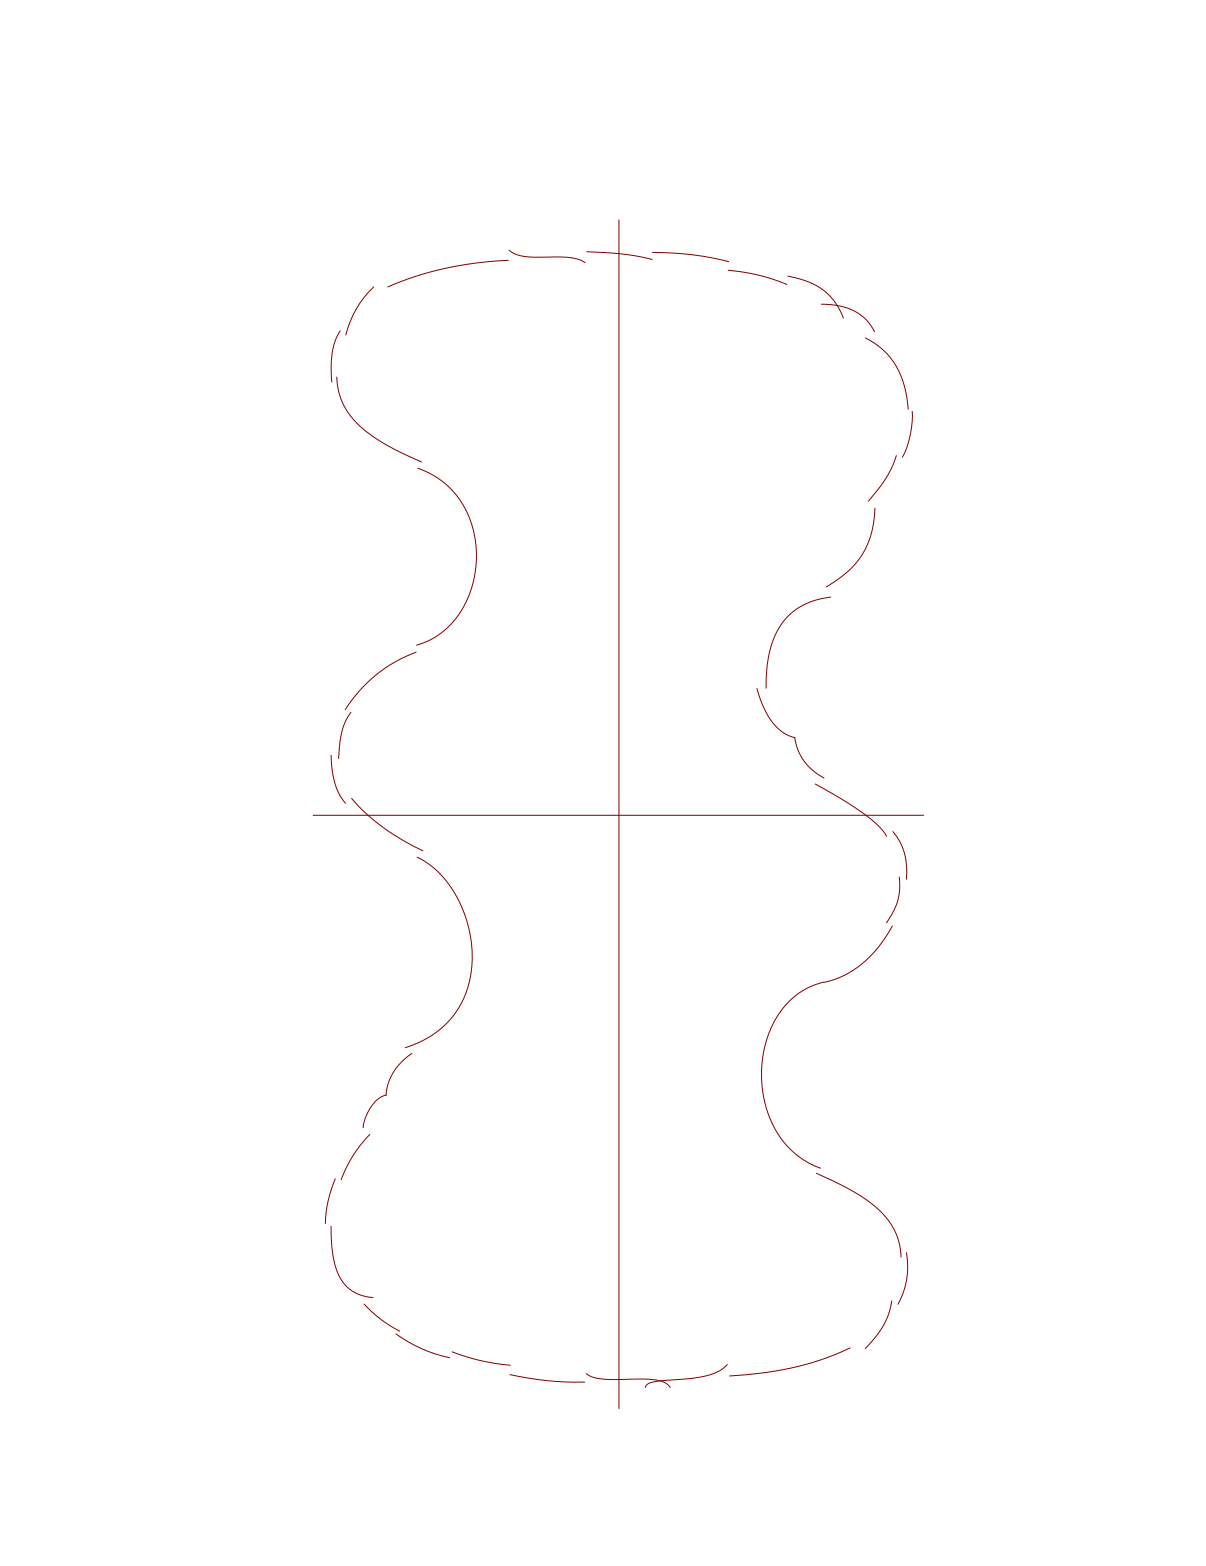

Values plotted in this chart, from the file beside it:
index, duration, pathCount, beats, edge, step, label, desc, group, optional
1, , , 1, RBO, pr, , , pr1, 
2, , , 1, LBI, prx, , , pr1, 
3, , , 2, RBO, pr, , , pr1, 
4a, , , 4, LBO, swr, , , , 
4b, , , 2, RFI, , , , , 
5, , , 1, LFO, pr, , , pr2, 
6, , , 1, RFI, prx, , , pr2, 
7, , , 2, LFO, pr, , , pr2, 
8, , , 4, RFO, bk, , , , 
9, 4, , 1+1, LFO, 3, , , 3, 
, 4, , , LBI, 3x, , , 3, 
10, , , 1, RBO, pr, , , pr3, 
11, , , 1, LBI, prx, , , pr3, 
12, , , 2, RBO, pr, , , pr3, 
13, , , 1, LFO, pr, , , pr4, 
14, , , 1, RFI, prx, , , pr4, 
15, , , 1, LFO, pr, , , pr5, 
16, , , 1, RFI, prx, , , pr5, 
17, , , 1, LFO, opmo, , , m, 
18, , , 1, RBO, opmox, , , m, 
19, , , 2, LBI, , , , , 
1, , , 1, LFO, pr, , , pr1, 
2, , , 1, RFI, prx, , , pr1, 
3, , , 2, LFO, pr, , , pr1, 
4, 16, , 4+2, RFO, cesw, , , , 
, 8, , , RFI, cex, , , , 
5, , , 1, LFO, pr, , , pr2, 
6, , , 1, RFI, prx, , , pr2, 
7, , , 2, LFO, pr, , , pr2, 
8a, 4, , 1+1, RFO, 3, , , 3, 
, 4, , , RBI, 3x, , , 3, 
8b, , , 2, LBO, , , , , 
9, , , 2, RBO, , , , , 
10, , , 1, LFO, pr, , , pr3, 
11, , , 1, RFI, prx, , , pr3, 
12, , , 2, LFO, pr, , , pr3, 
13, , , 1, RFI, opmo, , , m, 
14, , , 1, LBI, opmox, , , m, 
15, , , 1, RBO, pr, , , pr4, 
16, , , 1, LFI, prx, , , pr4, 
17, , , 1, RBO, , , , , 
18, , , 1, LBI, xf, , , , 
19, , , 2, RFI, , , , , 
